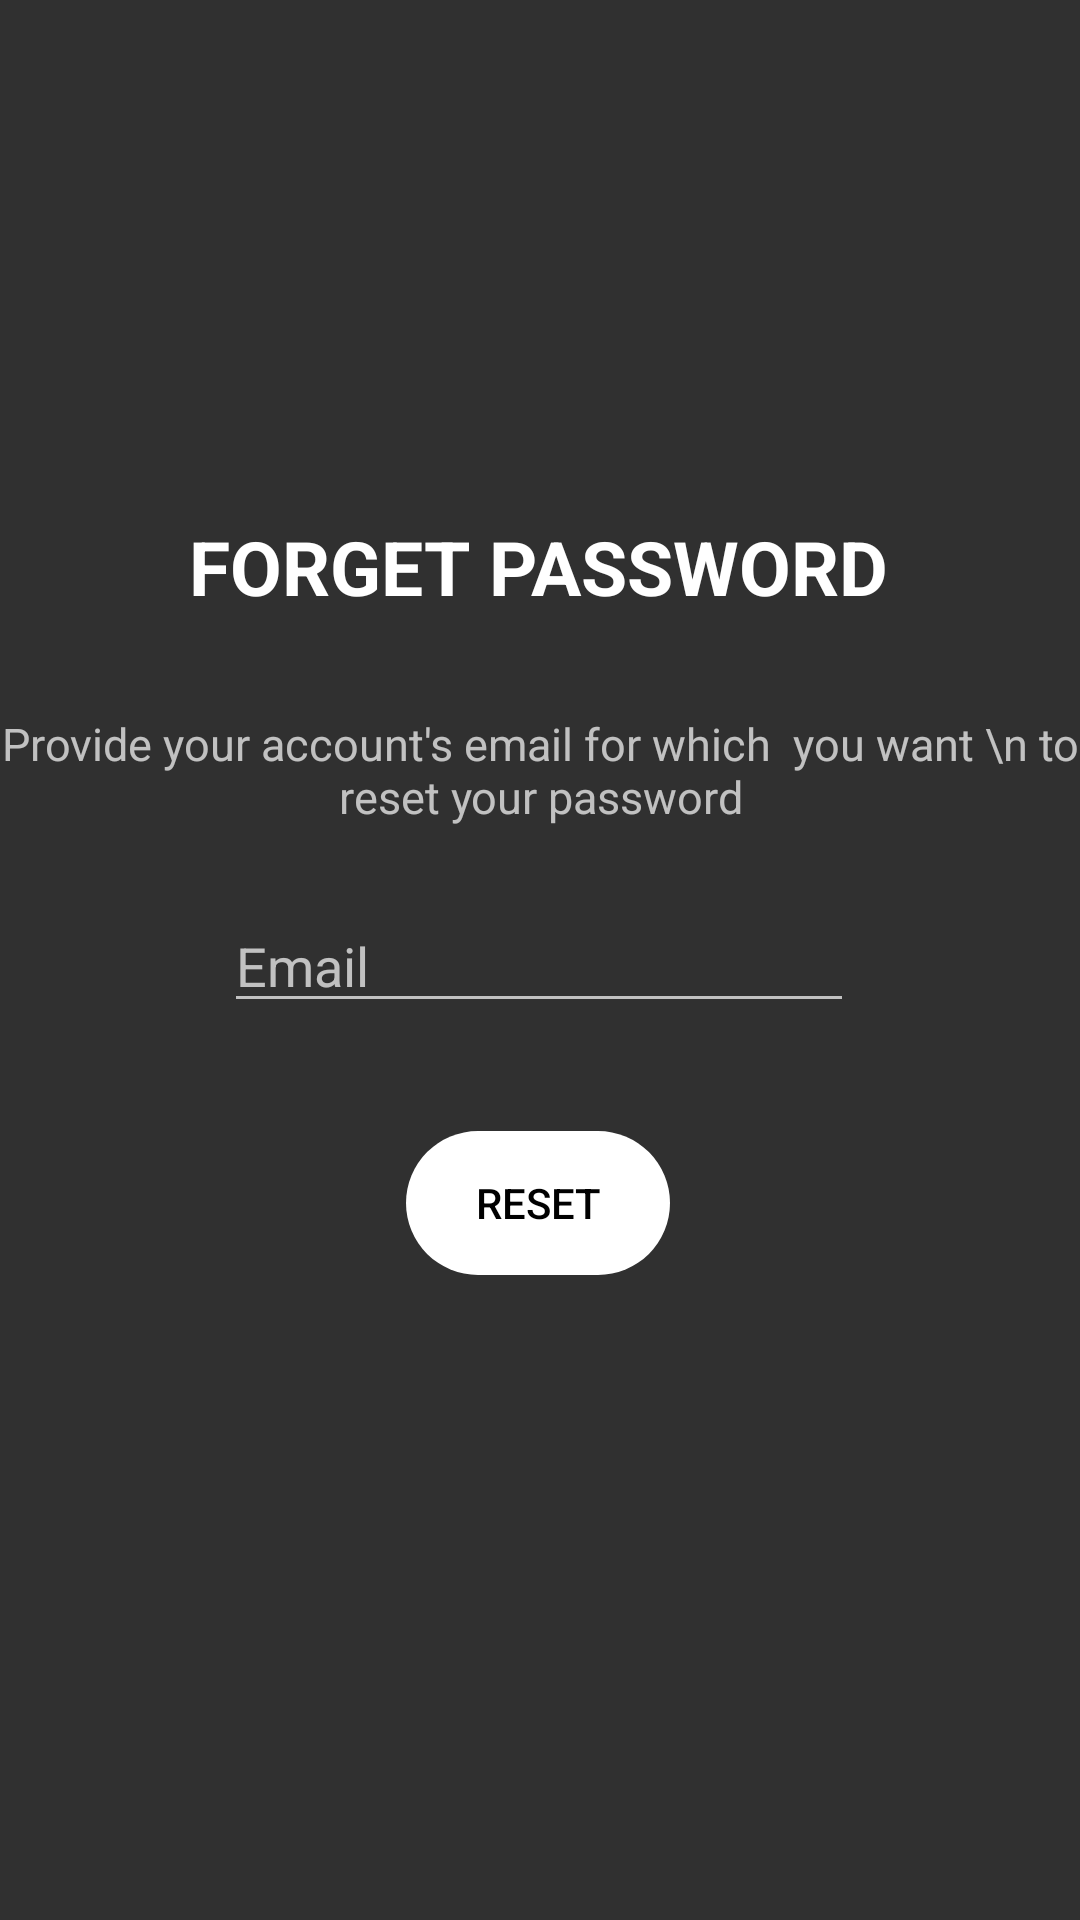

The Android layout XML behind this screen, and the referenced resources:
<!-- AndroidManifest.xml: application theme MainTheme -->
<!-- res/layout/activity_forget_password.xml -->
<?xml version="1.0" encoding="utf-8"?>
<androidx.constraintlayout.widget.ConstraintLayout xmlns:android="http://schemas.android.com/apk/res/android"
    xmlns:app="http://schemas.android.com/apk/res-auto"
    xmlns:tools="http://schemas.android.com/tools"
    android:layout_width="match_parent"
    android:layout_height="match_parent"
    tools:context=".modules.Authentification.Password">

    <ImageView
        android:id="@+id/imageView2"
        android:layout_width="wrap_content"
        android:layout_height="wrap_content"
        android:layout_marginTop="136dp"
        app:layout_constraintEnd_toEndOf="parent"
        app:layout_constraintHorizontal_bias="0.498"
        app:layout_constraintStart_toStartOf="parent"
        app:layout_constraintTop_toTopOf="parent"
        app:srcCompat="@drawable/ic_baseline_lock_24" />

    <TextView
        android:id="@+id/textView"
        android:layout_width="wrap_content"
        android:layout_height="wrap_content"
        android:layout_marginTop="36dp"
        android:textColor="@color/white"
        android:text="FORGET PASSWORD"
        android:textSize="25dp"
        android:textStyle="bold"
        app:layout_constraintEnd_toEndOf="parent"
        app:layout_constraintHorizontal_bias="0.497"
        app:layout_constraintStart_toStartOf="parent"
        app:layout_constraintTop_toBottomOf="@+id/imageView2" />

    <TextView
        android:id="@+id/textView3"
        android:layout_width="wrap_content"
        android:layout_height="wrap_content"
        android:layout_marginTop="32dp"
        android:gravity="center_horizontal"
        android:text="Provide your account's email for which  you want \n to reset your password"
        android:textSize="15dp"
        app:layout_constraintEnd_toEndOf="parent"
        app:layout_constraintStart_toStartOf="parent"
        app:layout_constraintTop_toBottomOf="@+id/textView" />

    <EditText
        android:id="@+id/editemail"
        android:layout_width="wrap_content"
        android:layout_height="wrap_content"
        android:layout_marginTop="24dp"
        android:drawableLeft="@drawable/ic_mail"
        android:drawablePadding="10dp"
        android:ems="10"
        android:hint="Email"
        android:inputType="textEmailAddress"
        android:textColor="@color/white"
        app:layout_constraintEnd_toEndOf="parent"
        app:layout_constraintHorizontal_bias="0.497"
        app:layout_constraintStart_toStartOf="parent"
        app:layout_constraintTop_toBottomOf="@+id/textView3" />

    <Button
        android:id="@+id/next"
        android:layout_width="wrap_content"
        android:layout_height="wrap_content"
        android:layout_marginTop="36dp"
        android:background="@drawable/button"
        android:backgroundTint="@color/white"
        android:text="reset"
        android:textColor="@color/black"
        app:layout_constraintEnd_toEndOf="parent"
        app:layout_constraintHorizontal_bias="0.498"
        app:layout_constraintStart_toStartOf="parent"
        app:layout_constraintTop_toBottomOf="@+id/editemail" />

    <ProgressBar
        android:layout_width="wrap_content"
        android:layout_height="wrap_content"
        android:id="@+id/progBar"
        android:layout_marginTop="32dp"
        app:layout_constraintEnd_toEndOf="parent"
        app:layout_constraintHorizontal_bias="0.498"
        app:layout_constraintStart_toStartOf="parent"
        app:layout_constraintTop_toBottomOf="@+id/next"
        android:visibility="gone"
        />

    <TextView
        android:id="@+id/VeriConx"
        android:layout_width="wrap_content"
        android:layout_height="wrap_content"
        android:layout_marginTop="28dp"
        android:textColor="#AE150A"
        android:visibility="gone"
        app:layout_constraintEnd_toEndOf="parent"
        app:layout_constraintHorizontal_bias="0.498"
        app:layout_constraintStart_toStartOf="parent"
        app:layout_constraintTop_toTopOf="parent" />
</androidx.constraintlayout.widget.ConstraintLayout>
<!-- resources referenced by this layout -->
<resources>
  <color name="black">#FF000000</color>
  <color name="white">#FFFFFFFF</color>
  <!-- drawable button (drawable) -->
  <?xml version="1.0" encoding="utf-8"?>
  <shape xmlns:android="http://schemas.android.com/apk/res/android">
  
      <stroke android:color="@color/white"/>
      <corners android:radius="50dp"/>
  
  
  </shape>
  <style name="MainTheme" parent="Theme.AppCompat">
          <item name="actionBarStyle">@style/MyTheme.ActionBar</item>
          <item name="android:windowTranslucentStatus">true</item>
          <item name="android:windowTranslucentNavigation">true</item>
      </style>
  <style name="MyTheme.ActionBar" parent="Widget.AppCompat.ActionBar">
          <item name="elevation" tools:targetApi="lollipop">0dp</item>
          <item name="background">@color/semi_transparent</item>
  
  
      </style>
  <color name="semi_transparent">#66000000</color>
</resources>
